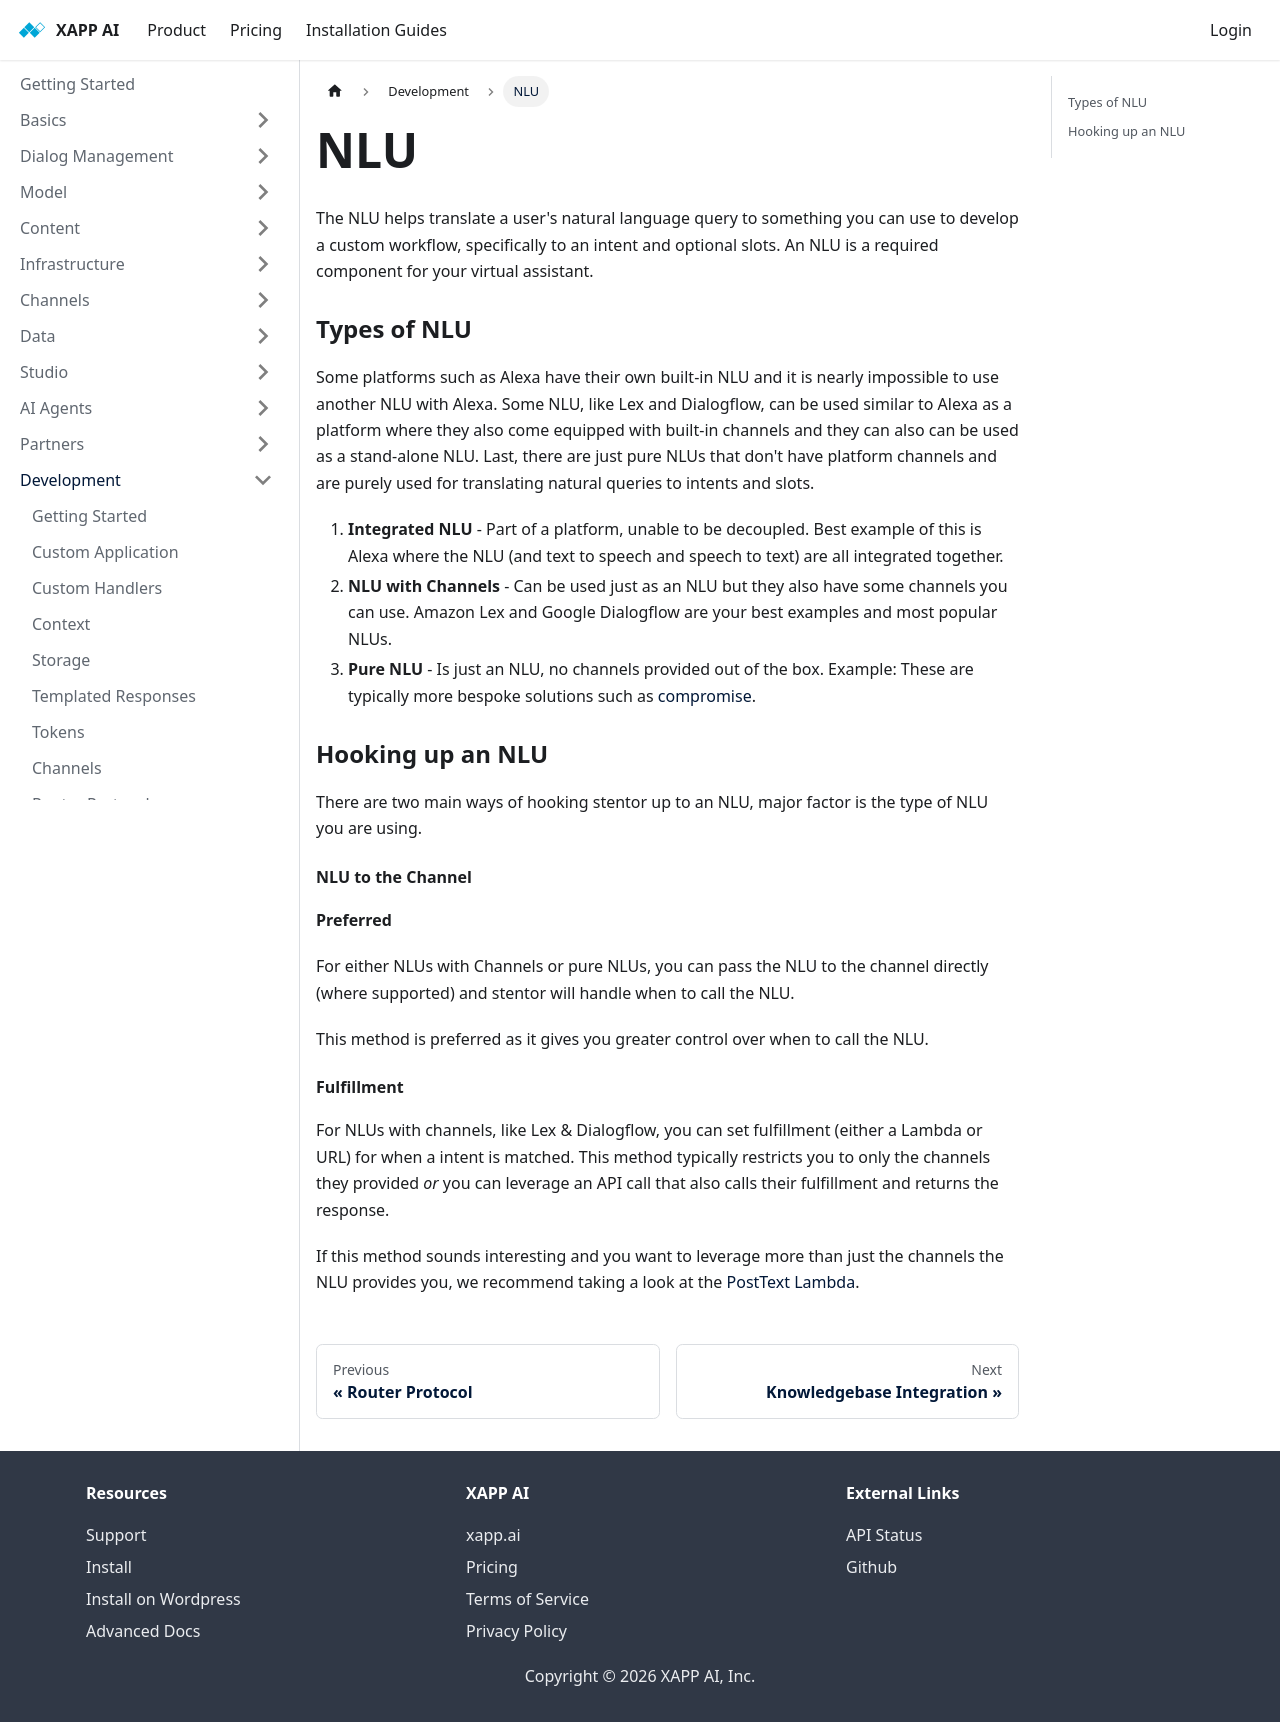

repository: xapp-ai/documentation · page: docs/development/nlu/index.html · generator: docusaurus

---
title: NLU
---

The NLU helps translate a user's natural language query to something you can use to develop a custom workflow, specifically to an intent and optional slots.  An NLU is a required component for your virtual assistant.

### Types of NLU

Some platforms such as Alexa have their own built-in NLU and it is nearly impossible to use another NLU with Alexa.  Some NLU, like Lex and Dialogflow, can be used similar to Alexa as a platform where they also come equipped with built-in channels and they can also can be used as a stand-alone NLU.  Last, there are just pure NLUs that don't have platform channels and are purely used for translating natural queries to intents and slots.

1. **Integrated NLU** - Part of a platform, unable to be decoupled.  Best example of this is Alexa where the NLU (and text to speech and speech to text) are all integrated together. 
1. **NLU with Channels** - Can be used just as an NLU but they also have some channels you can use.  Amazon Lex and Google Dialogflow are your best examples and most popular NLUs. 
1. **Pure NLU** - Is just an NLU, no channels provided out of the box.  Example: These are typically more bespoke solutions such as [compromise](https://compromise.cool/).

### Hooking up an NLU

There are two main ways of hooking stentor up to an NLU, major factor is the type of NLU you are using.

#### NLU to the Channel

**Preferred**

For either NLUs with Channels or pure NLUs, you can pass the NLU to the channel directly (where supported) and stentor will handle when to call the NLU.

This method is preferred as it gives you greater control over when to call the NLU.  

#### Fulfillment

For NLUs with channels, like Lex & Dialogflow, you can set fulfillment (either a Lambda or URL) for when a intent is matched.  This method typically restricts you to only the channels they provided _or_ you can leverage an API call that also calls their fulfillment and returns the response.

If this method sounds interesting and you want to leverage more than just the channels the NLU provides you, we recommend taking a look at the [PostText Lambda](/docs/development/posttext-lambda).
